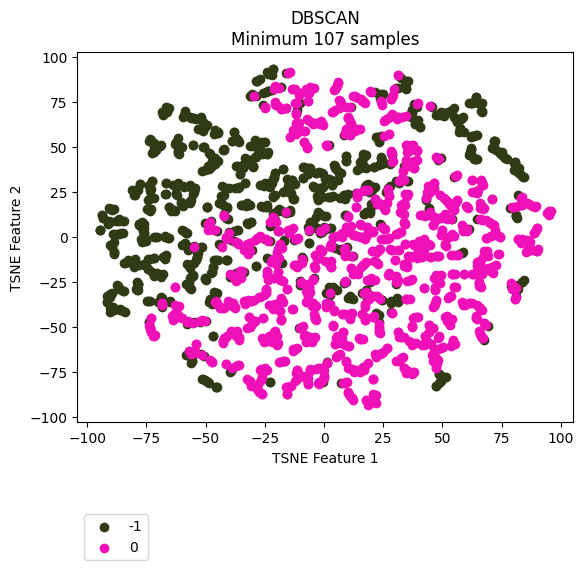

Data behind this chart, as committed beside it:
vehicle, ride, cluster, TSNE_f1, TSNE_f2
Vehicle_1, events_4595074, -1, -36.41, 53.85
Vehicle_1, events_4596154, -1, -38.91, 52.98
Vehicle_1, events_4613800, -1, -35.75, 52.79
Vehicle_1, events_4615977, -1, -42.32, 48.56
Vehicle_1, events_4617067, -1, -50.31, 61.54
Vehicle_1, events_4635057, -1, -65.93, 71.44
Vehicle_1, events_4635736, -1, -29.08, 51.51
Vehicle_1, events_4636811, -1, -50.89, 59.51
Vehicle_1, events_4637203, -1, -44.95, 42.03
Vehicle_1, events_4637536, -1, -29.1, 52.85
Vehicle_1, events_4653595, -1, -49.51, 61.85
Vehicle_1, events_4654690, -1, -30.07, 38.61
Vehicle_1, events_4656079, -1, -44.79, 58.13
Vehicle_1, events_4656440, 0, -12.19, -79.96
Vehicle_1, events_4673501, -1, -46.24, 42.7
Vehicle_1, events_4674841, -1, -58.6, 68.87
Vehicle_1, events_4675138, -1, -36.94, 54.77
Vehicle_1, events_4695799, -1, -34.73, 39.17
Vehicle_1, events_4697405, -1, -31.22, 42.66
Vehicle_1, events_4697940, -1, -52.05, 66.44
Vehicle_1, events_4698272, -1, -59.31, 67.09
Vehicle_1, events_4718376, -1, -55.48, 65.94
Vehicle_1, events_4722712, -1, -27.85, 46.6
Vehicle_1, events_4744452, -1, -30.12, 39.25
Vehicle_1, events_4765946, -1, -28.64, 51.52
Vehicle_1, events_4768346, 0, 2.774, -5.557
Vehicle_1, events_4769562, -1, -30.02, 50.58
Vehicle_1, events_4770262, -1, -26.88, 48.84
Vehicle_1, events_4792086, -1, -31.47, 40.62
Vehicle_1, events_4793264, -1, -46.04, 59.12
Vehicle_1, events_4793684, -1, -66.72, 71.96
Vehicle_1, events_4810071, -1, -27.05, 48.23
Vehicle_1, events_4811705, -1, -32.12, 41.5
Vehicle_1, events_4813043, -1, -25.06, 52.9
Vehicle_1, events_4853176, -1, -65.46, 71.5
Vehicle_1, events_4856335, -1, 21.15, 38.52
Vehicle_1, events_4857010, -1, -29.97, 39.28
Vehicle_1, events_4858154, -1, -50.35, 60.85
Vehicle_1, events_4858835, -1, -46.33, 56.89
Vehicle_1, events_4878783, -1, -33.89, 40.27
Vehicle_1, events_4883779, -1, -46.23, 43.04
Vehicle_1, events_4885327, -1, -50.14, 7.453
Vehicle_1, events_4885992, -1, 20.98, 38.64
Vehicle_1, events_4886235, -1, -25.21, 52.9
Vehicle_1, events_4886994, 0, 33.71, 12.62
Vehicle_1, events_4913081, -1, -36.65, 53.92
Vehicle_1, events_4914311, -1, -46.6, 41.5
Vehicle_1, events_4914734, -1, -47.6, 40.43
Vehicle_1, events_4915035, -1, -45.34, 3.466
Vehicle_1, events_4939965, -1, -35.33, 39.25
Vehicle_1, events_4941555, -1, -45.13, 57.89
Vehicle_1, events_4941998, -1, -58.49, 69.94
Vehicle_1, events_4942202, -1, -54.17, 65.66
Vehicle_1, events_4942422, -1, -67.74, 69.32
Vehicle_1, events_4964829, -1, -38.77, 53.05
Vehicle_1, events_4967282, -1, -55.14, 23.62
Vehicle_1, events_4967949, -1, -31.73, 17.52
Vehicle_1, events_4989537, -1, -38.16, 58.42
Vehicle_1, events_4991921, -1, -32.29, 41.68
Vehicle_1, events_4993778, 0, -36.99, -2.951
... 2,111 more rows
